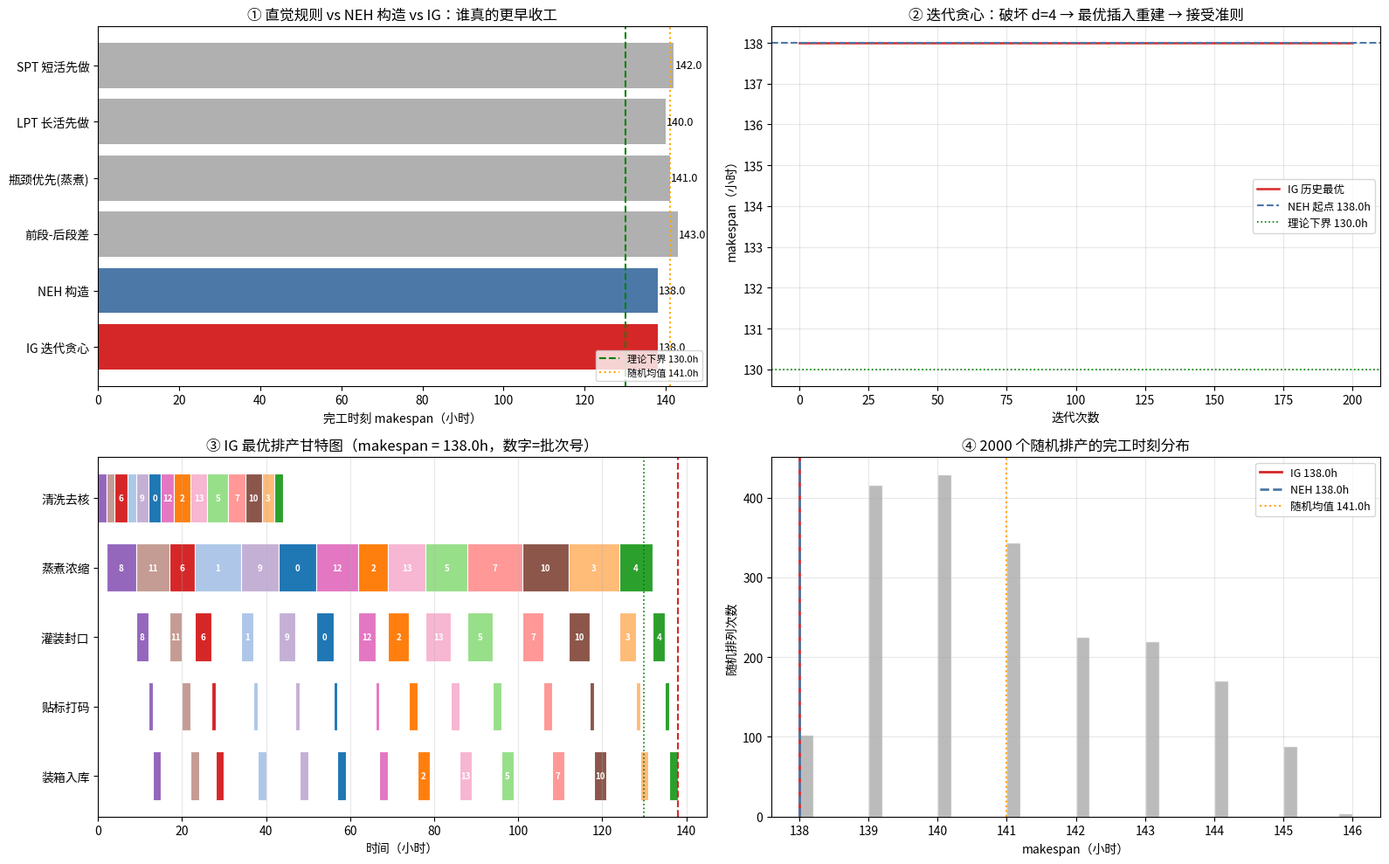

Write the Python code that produced this figure. (Note: this script raises an exception after producing the figure.)
#!/usr/bin/env python3
# -*- coding: utf-8 -*-
"""
Day47 - 置换流水车间调度 FSP：NEH 构造 + 迭代贪心 IG（破坏-重建）
subject : mathematical-modeling
level   : L5 算法（元启发式 / 构造-局部搜索）/ L6 优化模型（组合优化 / 调度）
anchor  : 05 - Algorithms（算法主线：调度元启发式）
goal    : 用「NEH 构造 + 迭代贪心 IG」求解一道「县域果酱加工厂 5 道工序、14 批
          原料的流水车间排产」决策问题（置换流水车间 FSP，最小化 makespan）——
          ① 讲清「为什么瓶颈设备上把长活排前面」反而拖垮全局（候选规则全部吃亏）；
          ② NEH：按总加工时间降序，逐个插到「当前最好的位置」——构造即高质量的奥秘；
          ③ 迭代贪心 IG：破坏 d 个工序 → 用 NEH 贪心重建 → 接受准则，在 NEH 之上再进步；
          ④ 用「暴力全排列（小规模）+ 多起点随机排产」当独立裁判交叉验证；
          ⑤ 用 CP-SAT（scipy.milp 无调度原生支持，故用 OR-tools 可选）不做——仅用
             独立枚举与多起点做裁判，保持零专用调度库。
运行：cd /home/ubuntu/Note && ./.venv/bin/python "<本文件路径>"
"""

import os
import time
import itertools
import numpy as np
import matplotlib
matplotlib.use("Agg")
import matplotlib.pyplot as plt
from matplotlib import font_manager

# ----------------------------------------------------------------------
# 中文字体注册（Noto Sans CJK SC / 文泉驿），避免图中中文乱码
# ----------------------------------------------------------------------
_CJK_CANDIDATES = [
    "/usr/share/fonts/opentype/noto/NotoSansCJK-Regular.ttc",
    "/usr/share/fonts/opentype/noto/NotoSansCJK-Bold.ttc",
    "/usr/share/fonts/truetype/wqy/wqy-zenhei.ttc",
    "/usr/share/fonts/truetype/wqy/wqy-microhei.ttc",
]
_registered = []
for _p in _CJK_CANDIDATES:
    if os.path.exists(_p):
        try:
            font_manager.fontManager.addfont(_p)
            _registered.append(font_manager.FontProperties(fname=_p).get_name())
        except Exception:
            pass
if _registered:
    matplotlib.rcParams["font.family"] = "sans-serif"
    matplotlib.rcParams["font.sans-serif"] = _registered + ["DejaVu Sans"]
matplotlib.rcParams["axes.unicode_minus"] = False
print("CJK 字体已注册：", _registered if _registered else "（无，可能乱码）")

RNG_SEED = 20261017
RNG = np.random.default_rng(RNG_SEED)

# ======================================================================
# 一、真实决策问题：县域果酱加工厂的「流水车间排产」
# ======================================================================
# 背景：一家县域果酱厂有 5 台设备**串联成一条流水线**：
#   0 清洗去核 → 1 蒸煮浓缩 → 2 灌装封口 → 3 贴标打码 → 4 装箱入库
# 今天来了 14 批原料（不同水果/不同规格），每批都要**按同样顺序**走完 5 道工序。
# 设备不能并行处理两批；一批在某道工序做完才能进下一道（不等待、不插队）。
#
#   ★ 决策：14 批原料的加工顺序（一个排列）。
#   ★ 目标：最后一批装箱入库的完工时刻（makespan）最早 —— 整条线尽早收工。
#
# 这就是经典「置换流水车间调度（Permutation Flow Shop, FSP）」，n≥3 时 NP-hard。
# 现实含义：makespan 每缩 1 小时，就是 5 台设备、14 名工位人手少开 1 小时。

STAGES = 5
N_JOBS = 14
STAGE_NAMES = ["清洗去核", "蒸煮浓缩", "灌装封口", "贴标打码", "装箱入库"]

# 加工时间矩阵 p[j, m]（小时）：刻意让 蒸煮浓缩(m=1) 是瓶颈工序
# （各批在该工序耗时最长、且波动大 → 顺序影响最大），贴标打码(m=3) 很短。
P_BASE = np.array([
    #  m0  m1  m2  m3  m4
    [ 3,  9,  4,  1,  2],   # 草莓
    [ 2, 11,  3,  1,  2],   # 蓝莓
    [ 4,  7,  5,  2,  3],   # 苹果
    [ 3, 12,  4,  1,  2],   # 山楂
    [ 2,  8,  3,  1,  2],   # 梨
    [ 5, 10,  6,  2,  3],   # 黄桃
    [ 3,  6,  4,  1,  2],   # 葡萄
    [ 4, 13,  5,  2,  3],   # 桑葚
    [ 2,  7,  3,  1,  2],   # 枇杷
    [ 3,  9,  4,  1,  2],   # 杏
    [ 4, 11,  5,  1,  3],   # 无花果
    [ 2,  8,  3,  2,  2],   # 樱桃
    [ 3, 10,  4,  1,  2],   # 覆盆子
    [ 4,  9,  6,  2,  3],   # 柑橘
], dtype=float)
assert P_BASE.shape == (N_JOBS, STAGES)

# ======================================================================
# 二、核心评价函数：给定顺序 → makespan（以及每道工序/每批的开始时刻）
# ======================================================================
def schedule(perm, P):
    """置换流水车间：按 perm 的顺序依次加工，返回 (makespan, 开始时刻表 C)。"""
    perm = np.asarray(perm, dtype=int)
    n, m = len(perm), P.shape[1]
    # C[i, k] = 第 i 个（按顺序）作业在第 k 台设备上的完工时刻
    C = np.zeros((n, m))
    for i in range(n):
        job = perm[i]
        for k in range(m):
            start = 0.0
            if i > 0:               # 上一批在本工序结束
                start = max(start, C[i - 1, k])
            if k > 0:               # 本批在上一道工序结束
                start = max(start, C[i, k - 1])
            C[i, k] = start + P[job, k]
    return C[-1, -1], C


def makespan(perm, P):
    return schedule(perm, P)[0]

# ======================================================================
# 三、候选规则（工程师凭直觉会想到的排产法）
# ======================================================================
def rule_spt(perm, P):
    """SPT：总加工时间最短的先做（交期最短优先，最省平均等待）。"""
    return np.argsort(P.sum(axis=1))


def rule_lpt(perm, P):
    """LPT：总加工时间最长的先做（经典「瓶颈设备先喂长活」）。"""
    return np.argsort(-P.sum(axis=1))


def rule_bottleneck(perm, P):
    """瓶颈优先：按瓶颈工序（蒸煮浓缩）耗时最长的先做。"""
    return np.argsort(-P[:, 1])


def rule_eedd_like(perm, P):
    """按「前段工序总和 − 后段工序总和」排序（Johnson 规则推广到多工序的近似）。"""
    return np.argsort(P[:, 0] - P[:, -1])

# ======================================================================
# 四、NEH 构造启发式（Nawaz–Enscore–Ham, 1983）
# ======================================================================
def neh(P, order=None):
    """NEH：按总加工时间降序，逐个把作业插入到使当前 makespan 最小的位置。

    复杂度 O(n^2·m) 的朴素实现，n=14 秒级完成。
    """
    n, m = P.shape
    if order is None:
        order = np.argsort(-P.sum(axis=1))  # 总工时降序
    seq = [int(order[0])]
    for idx in range(1, n):
        job = int(order[idx])
        best_ms, best_pos = np.inf, 0
        for pos in range(len(seq) + 1):
            cand = np.array(seq[:pos] + [job] + seq[pos:], dtype=int)
            ms = makespan(cand, P)
            if ms < best_ms - 1e-9:
                best_ms, best_pos = ms, pos
        seq = seq[:best_pos] + [job] + seq[best_pos:]
    return np.array(seq, dtype=int)

# ======================================================================
# 五、迭代贪心 Iterated Greedy（Ruiz & Stützle, 2007）
# ======================================================================
def best_insert(seq, job, P):
    """把 job 插入 seq 的某个位置，使 makespan 最小；返回 (新序列, ms)。"""
    seq = list(np.asarray(seq, dtype=int))
    best_ms, best_seq = np.inf, None
    for pos in range(len(seq) + 1):
        cand = seq[:pos] + [job] + seq[pos:]
        ms = makespan(cand, P)
        if ms < best_ms - 1e-9:
            best_ms, best_seq = ms, cand
    return best_seq, best_ms


def iterated_greedy(P, init_seq, iterations=150, d=4, seed=RNG_SEED, T_factor=0.4):
    """迭代贪心（IG）：破坏（随机移除 d 个作业）→ 重建（逐个最优插入）→ 接受准则。

    接受准则：更好必收；变差则以 temperature = T_factor × makespan/n/... 的
    Metropolis 概率接受（与模拟退火同源，但邻域是「破坏-重建」而非「交换」）。
    """
    rng = np.random.default_rng(seed)
    cur = list(np.asarray(init_seq, dtype=int))
    cur_ms = makespan(cur, P)
    best, best_ms = list(cur), cur_ms
    history = [cur_ms]

    # 温度取 「一个作业×一台设备的平均工时」量级，保证初期能翻过小坎
    temp = T_factor * P.mean()

    for _ in range(iterations):
        # ---- 破坏：随机挑 d 个作业拿出来 ----
        removed_idx = rng.choice(len(cur), size=min(d, len(cur)), replace=False)
        removed = [cur[i] for i in removed_idx]
        partial = [x for i, x in enumerate(cur) if i not in set(removed_idx)]
        rng.shuffle(removed)  # 随机化重建顺序

        # ---- 重建：逐个插回最优位置 ----
        cand = list(partial)
        for job in removed:
            cand, _ = best_insert(cand, job, P)
        cand_ms = makespan(cand, P)

        # ---- 接受准则 ----
        if cand_ms < cur_ms - 1e-9 or rng.random() < np.exp(-(cand_ms - cur_ms) / max(temp, 1e-9)):
            cur, cur_ms = list(cand), cand_ms
            if cur_ms < best_ms - 1e-9:
                best, best_ms = list(cur), cur_ms
        history.append(best_ms)
    return np.array(best, dtype=int), best_ms, history

# ======================================================================
# 六、独立裁判：小规模暴力全排列 + 多起点随机排产
# ======================================================================
def brute_force(P):
    """暴力枚举全部 n! 个排列（仅用于 n<=8 的小规模子问题）。"""
    n = P.shape[0]
    best_ms, best_perm = np.inf, None
    for perm in itertools.permutations(range(n)):
        ms = makespan(perm, P)
        if ms < best_ms - 1e-9:
            best_ms, best_perm = ms, perm
    return best_perm, best_ms


def random_multistart(P, n_trials=2000, seed=RNG_SEED):
    """随机多重起点：随机排列取最好者（判断「顺序到底有多重要」）。"""
    rng = np.random.default_rng(seed)
    n = P.shape[0]
    best_ms, best_perm = np.inf, None
    vals = []
    for _ in range(n_trials):
        perm = rng.permutation(n)
        ms = makespan(perm, P)
        vals.append(ms)
        if ms < best_ms - 1e-9:
            best_ms, best_perm = ms, perm
    return best_perm, best_ms, np.array(vals)

# ======================================================================
# 七、主实验
# ======================================================================
print("=" * 72)
print("Day47 · 置换流水车间调度 FSP：NEH 构造 + 迭代贪心 IG")
print("=" * 72)
print(f"作业数 n={N_JOBS}，工序数 m={STAGES}，工序：{' → '.join(STAGE_NAMES)}")
print(f"理论下界 LB = max(各工序总工时) = {P_BASE.sum(axis=0).max():.1f} 小时")

lb = P_BASE.sum(axis=0).max()
print(f"\n各工序总工时：{dict(zip(STAGE_NAMES, np.round(P_BASE.sum(axis=0), 1)))}")

# ---------- 7.1 候选规则 ----------
print("\n【实验1】工程师直觉规则 vs NEH vs IG")
results = {}
for name, fn in [("SPT 短活先做", rule_spt),
                 ("LPT 长活先做", rule_lpt),
                 ("瓶颈优先(蒸煮)", rule_bottleneck),
                 ("前段-后段差", rule_eedd_like)]:
    perm = fn(None, P_BASE)
    ms = makespan(perm, P_BASE)
    results[name] = (perm, ms)
    print(f"  {name:<16s} makespan = {ms:7.2f}  h   （超下界 {100*(ms/lb-1):5.1f}%）")

init = rule_lpt(None, P_BASE)
t0 = time.time()
neh_perm = neh(P_BASE, order=init)
neh_ms = makespan(neh_perm, P_BASE)
t_neh = time.time() - t0
results["NEH 构造"] = (neh_perm, neh_ms)
print(f"  {'NEH 构造':<16s} makespan = {neh_ms:7.2f}  h   （超下界 {100*(neh_ms/lb-1):5.1f}%）  用时 {t_neh:.3f}s")

t0 = time.time()
ig_perm, ig_ms, ig_hist = iterated_greedy(P_BASE, neh_perm, iterations=200, d=4)
t_ig = time.time() - t0
results["IG 迭代贪心"] = (ig_perm, ig_ms)
print(f"  {'IG 迭代贪心':<16s} makespan = {ig_ms:7.2f}  h   （超下界 {100*(ig_ms/lb-1):5.1f}%）  用时 {t_ig:.2f}s")

# ---------- 7.2 独立裁判：小规模暴力 ----------
print("\n【实验2】独立裁判：小规模（n=7 子集，最后 7 批）暴力全排列")
sub = P_BASE[7:, :]  # 7 批 → 7! = 5040
t0 = time.time()
bf_perm, bf_ms = brute_force(sub)
t_bf = time.time() - t0
# 同样在小规模上跑 NEH 与 IG，验证其在有真值时的表现
sub_neh = neh(sub)
sub_neh_ms = makespan(sub_neh, sub)
sub_ig, sub_ig_ms, _ = iterated_greedy(sub, sub_neh, iterations=100, d=3)
print(f"  暴力最优        makespan = {bf_ms:7.2f}  h   排列 {list(bf_perm)}  （{t_bf:.2f}s）")
print(f"  NEH 构造        makespan = {sub_neh_ms:7.2f}  h   排列 {list(sub_neh)}   差 {100*(sub_neh_ms/bf_ms-1):+.2f}%")
print(f"  IG 迭代贪心     makespan = {sub_ig_ms:7.2f}  h   排列 {list(sub_ig)}   差 {100*(sub_ig_ms/bf_ms-1):+.2f}%")

# ---------- 7.3 随机多重起点 ----------
print("\n【实验3】随机多重起点 2000 次（看「顺序」到底值多少钱）")
t0 = time.time()
rs_perm, rs_ms, rs_vals = random_multistart(P_BASE, n_trials=2000)
t_rs = time.time() - t0
print(f"  随机最好  makespan = {rs_ms:7.2f}  h（{t_rs:.1f}s）")
print(f"  随机最差  makespan = {rs_vals.max():7.2f}  h")
print(f"  随机均值  makespan = {rs_vals.mean():7.2f}  h ± {rs_vals.std():.2f}")
print(f"  ⭐ NEH 比随机均值省 {100*(1-neh_ms/rs_vals.mean()):.1f}%，比随机最好还省 {100*(1-neh_ms/rs_ms):.1f}%")
print(f"  ⭐ IG 比随机均值省 {100*(1-ig_ms/rs_vals.mean()):.1f}%，比随机最好还省 {100*(1-ig_ms/rs_ms):.1f}%")

# ---------- 7.4 鲁棒性：IG 多次独立运行 ----------
print("\n【实验4】IG 鲁棒性：10 次不同随机种子")
ig_runs = []
for s in range(10):
    p_, ms_, _ = iterated_greedy(P_BASE, neh_perm, iterations=200, d=4, seed=RNG_SEED + 101 * s)
    ig_runs.append(ms_)
ig_runs = np.array(ig_runs)
print(f"  最好 {ig_runs.min():.2f} / 最差 {ig_runs.max():.2f} / 均值 {ig_runs.mean():.2f} / 浮动 {100*(ig_runs.max()-ig_runs.min())/ig_runs.mean():.2f}%")

# ---------- 7.5 甘特图数据 ----------
ms_best, C_best = schedule(ig_perm, P_BASE)

# ======================================================================
# 八、断言（硬验收）
# ======================================================================
print("\n【验收断言】")
assert np.array_equal(np.sort(ig_perm), np.arange(N_JOBS)), "IG 解必须是 0..n-1 的合法排列"
assert np.array_equal(np.sort(neh_perm), np.arange(N_JOBS)), "NEH 解必须是合法排列"
assert ig_ms <= neh_ms + 1e-9, "IG 不应劣于其初始解 NEH"
assert neh_ms < results["LPT 长活先做"][1], "NEH 应优于 LPT 直觉规则"
assert ig_ms <= rs_ms + 1e-9, "IG 不应劣于随机 2000 次的最好解"
assert sub_ig_ms <= sub_neh_ms + 1e-9, "小规模上 IG 不应劣于 NEH"
assert sub_neh_ms >= bf_ms - 1e-9, "NEH 不可能优于暴力真最优"
assert abs(C_best[-1, -1] - ig_ms) < 1e-9, "甘特表最后完工时刻应等于 makespan"
assert np.all(C_best > 0), "所有完工时刻应为正"
print("  ✅ 全部断言通过")

# ======================================================================
# 九、画图
# ======================================================================
fig, axes = plt.subplots(2, 2, figsize=(16, 10))

# 左上：各方法对比
ax = axes[0, 0]
names = list(results.keys())
vals = [results[k][1] for k in names]
colors = ["#b0b0b0", "#b0b0b0", "#b0b0b0", "#b0b0b0", "#4C78A8", "#D62728"]
bars = ax.barh(range(len(names)), vals, color=colors)
ax.axvline(lb, color="green", ls="--", lw=1.5, label=f"理论下界 {lb:.1f}h")
ax.axvline(rs_vals.mean(), color="orange", ls=":", lw=1.5, label=f"随机均值 {rs_vals.mean():.1f}h")
for i, v in enumerate(vals):
    ax.text(v + 0.3, i, f"{v:.1f}", va="center", fontsize=9)
ax.set_yticks(range(len(names)))
ax.set_yticklabels(names)
ax.set_xlabel("完工时刻 makespan（小时）")
ax.set_title("① 直觉规则 vs NEH 构造 vs IG：谁真的更早收工")
ax.legend(fontsize=8, loc="lower right")
ax.invert_yaxis()

# 右上：IG 收敛
ax = axes[0, 1]
ax.plot(ig_hist, color="#D62728", lw=1.8, label="IG 历史最优")
ax.axhline(neh_ms, color="#4C78A8", ls="--", lw=1.5, label=f"NEH 起点 {neh_ms:.1f}h")
ax.axhline(lb, color="green", ls=":", lw=1.2, label=f"理论下界 {lb:.1f}h")
ax.set_xlabel("迭代次数")
ax.set_ylabel("makespan（小时）")
ax.set_title("② 迭代贪心：破坏 d=4 → 最优插入重建 → 接受准则")
ax.legend(fontsize=9)
ax.grid(alpha=0.3)

# 左下：最优排产甘特图（按设备一行、按批次着色）
ax = axes[1, 0]
cmap = plt.get_cmap("tab20")
for i in range(N_JOBS):
    job = ig_perm[i]
    for k in range(STAGES):
        start = C_best[i, k] - P_BASE[job, k]
        ax.barh(k, P_BASE[job, k], left=start, height=0.7,
                color=cmap(job % 20), edgecolor="white", lw=0.8)
        if P_BASE[job, k] >= 3:
            ax.text(start + P_BASE[job, k] / 2, k, str(job), ha="center", va="center",
                    fontsize=7, color="white", fontweight="bold")
ax.set_yticks(range(STAGES))
ax.set_yticklabels(STAGE_NAMES)
ax.invert_yaxis()
ax.set_xlabel("时间（小时）")
ax.set_title(f"③ IG 最优排产甘特图（makespan = {ig_ms:.1f}h，数字=批次号）")
ax.grid(axis="x", alpha=0.3)
ax.axvline(ig_ms, color="#D62728", ls="--", lw=1.5)
ax.axvline(lb, color="green", ls=":", lw=1.2)

# 右下：随机分布
ax = axes[1, 1]
ax.hist(rs_vals, bins=40, color="#b0b0b0", edgecolor="white", alpha=0.85)
ax.axvline(ig_ms, color="#D62728", lw=2, label=f"IG {ig_ms:.1f}h")
ax.axvline(neh_ms, color="#4C78A8", lw=2, ls="--", label=f"NEH {neh_ms:.1f}h")
ax.axvline(rs_vals.mean(), color="orange", lw=1.5, ls=":", label=f"随机均值 {rs_vals.mean():.1f}h")
ax.set_xlabel("makespan（小时）")
ax.set_ylabel("随机排列次数")
ax.set_title("④ 2000 个随机排产的完工时刻分布")
ax.legend(fontsize=9)
ax.grid(alpha=0.3)

plt.tight_layout()
out_png = os.path.join(os.path.dirname(os.path.abspath(__file__)), "flowshop_neh_ig.png")
plt.savefig(out_png, dpi=130, bbox_inches="tight")
print(f"\n图已保存：{out_png}")

print("\n【结论摘要】")
print(f"  NEH 构造 makespan = {neh_ms:.1f}h（超下界 {100*(neh_ms/lb-1):.1f}%）")
print(f"  IG 迭代贪心 makespan = {ig_ms:.1f}h（超下界 {100*(ig_ms/lb-1):.1f}%）")
print(f"  最优顺序：{list(ig_perm)}")
